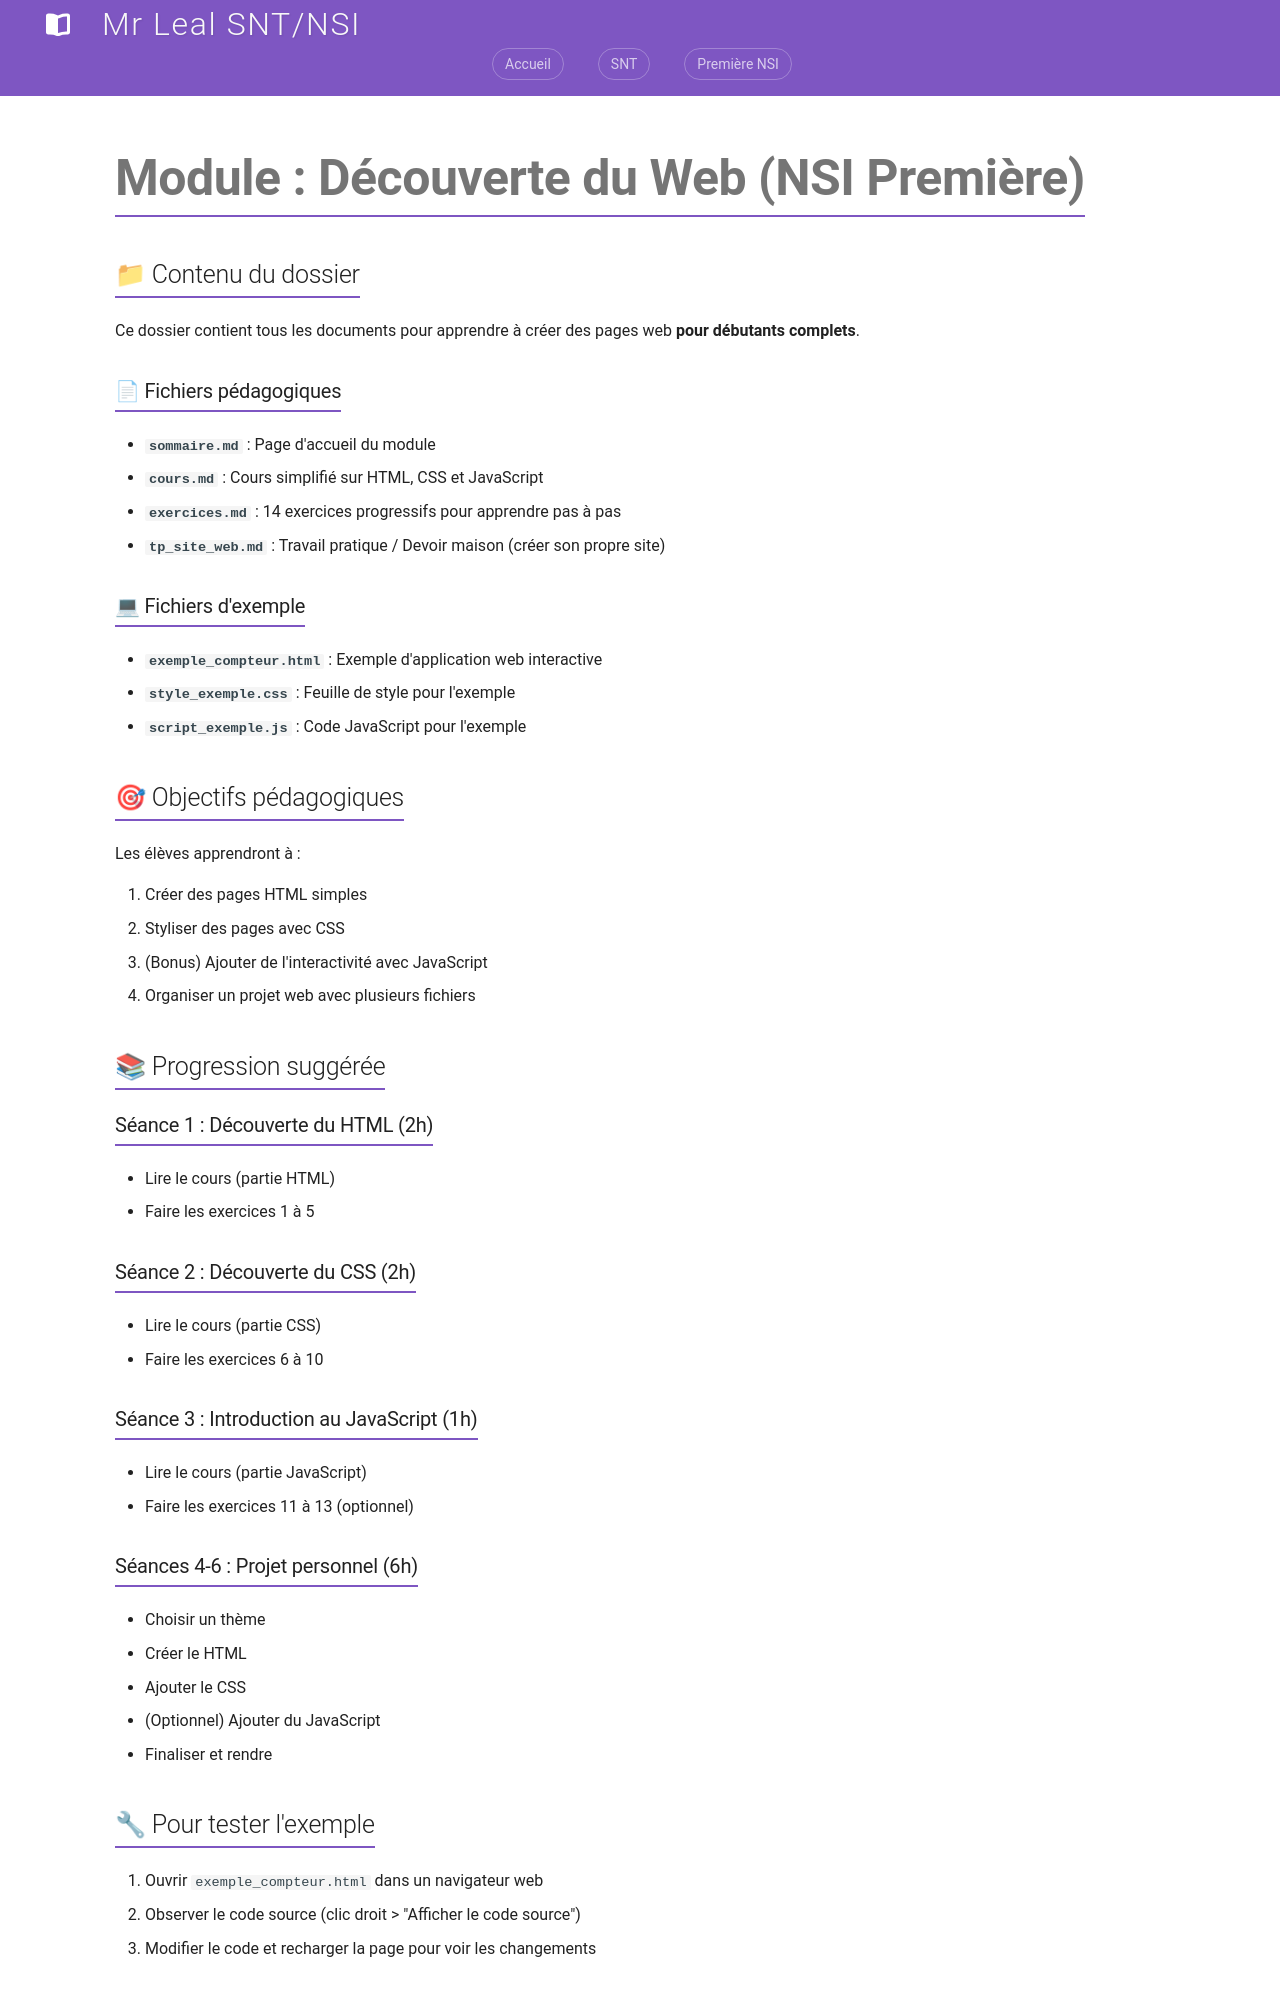

repository: jemangedespatate/projet_mkdocs · page: NSI_1/interaction_web/index.html · generator: mkdocs

# Module : Découverte du Web (NSI Première)

## 📁 Contenu du dossier

Ce dossier contient tous les documents pour apprendre à créer des pages web **pour débutants complets**.

### 📄 Fichiers pédagogiques

- **`sommaire.md`** : Page d'accueil du module
- **`cours.md`** : Cours simplifié sur HTML, CSS et JavaScript
- **`exercices.md`** : 14 exercices progressifs pour apprendre pas à pas
- **`tp_site_web.md`** : Travail pratique / Devoir maison (créer son propre site)

### 💻 Fichiers d'exemple

- **`exemple_compteur.html`** : Exemple d'application web interactive
- **`style_exemple.css`** : Feuille de style pour l'exemple
- **`script_exemple.js`** : Code JavaScript pour l'exemple

## 🎯 Objectifs pédagogiques

Les élèves apprendront à :

1. Créer des pages HTML simples
2. Styliser des pages avec CSS
3. (Bonus) Ajouter de l'interactivité avec JavaScript
4. Organiser un projet web avec plusieurs fichiers

## 📚 Progression suggérée

### Séance 1 : Découverte du HTML (2h)
- Lire le cours (partie HTML)
- Faire les exercices 1 à 5

### Séance 2 : Découverte du CSS (2h)
- Lire le cours (partie CSS)
- Faire les exercices 6 à 10

### Séance 3 : Introduction au JavaScript (1h)
- Lire le cours (partie JavaScript)
- Faire les exercices 11 à 13 (optionnel)

### Séances 4-6 : Projet personnel (6h)
- Choisir un thème
- Créer le HTML
- Ajouter le CSS
- (Optionnel) Ajouter du JavaScript
- Finaliser et rendre

## 🔧 Pour tester l'exemple

1. Ouvrir `exemple_compteur.html` dans un navigateur web
2. Observer le code source (clic droit > "Afficher le code source")
3. Modifier le code et recharger la page pour voir les changements

## ✅ Évaluation

Le TP/DM est noté sur 20 points :
- HTML : 10 points
- CSS : 8 points
- JavaScript (bonus) : 2 points
